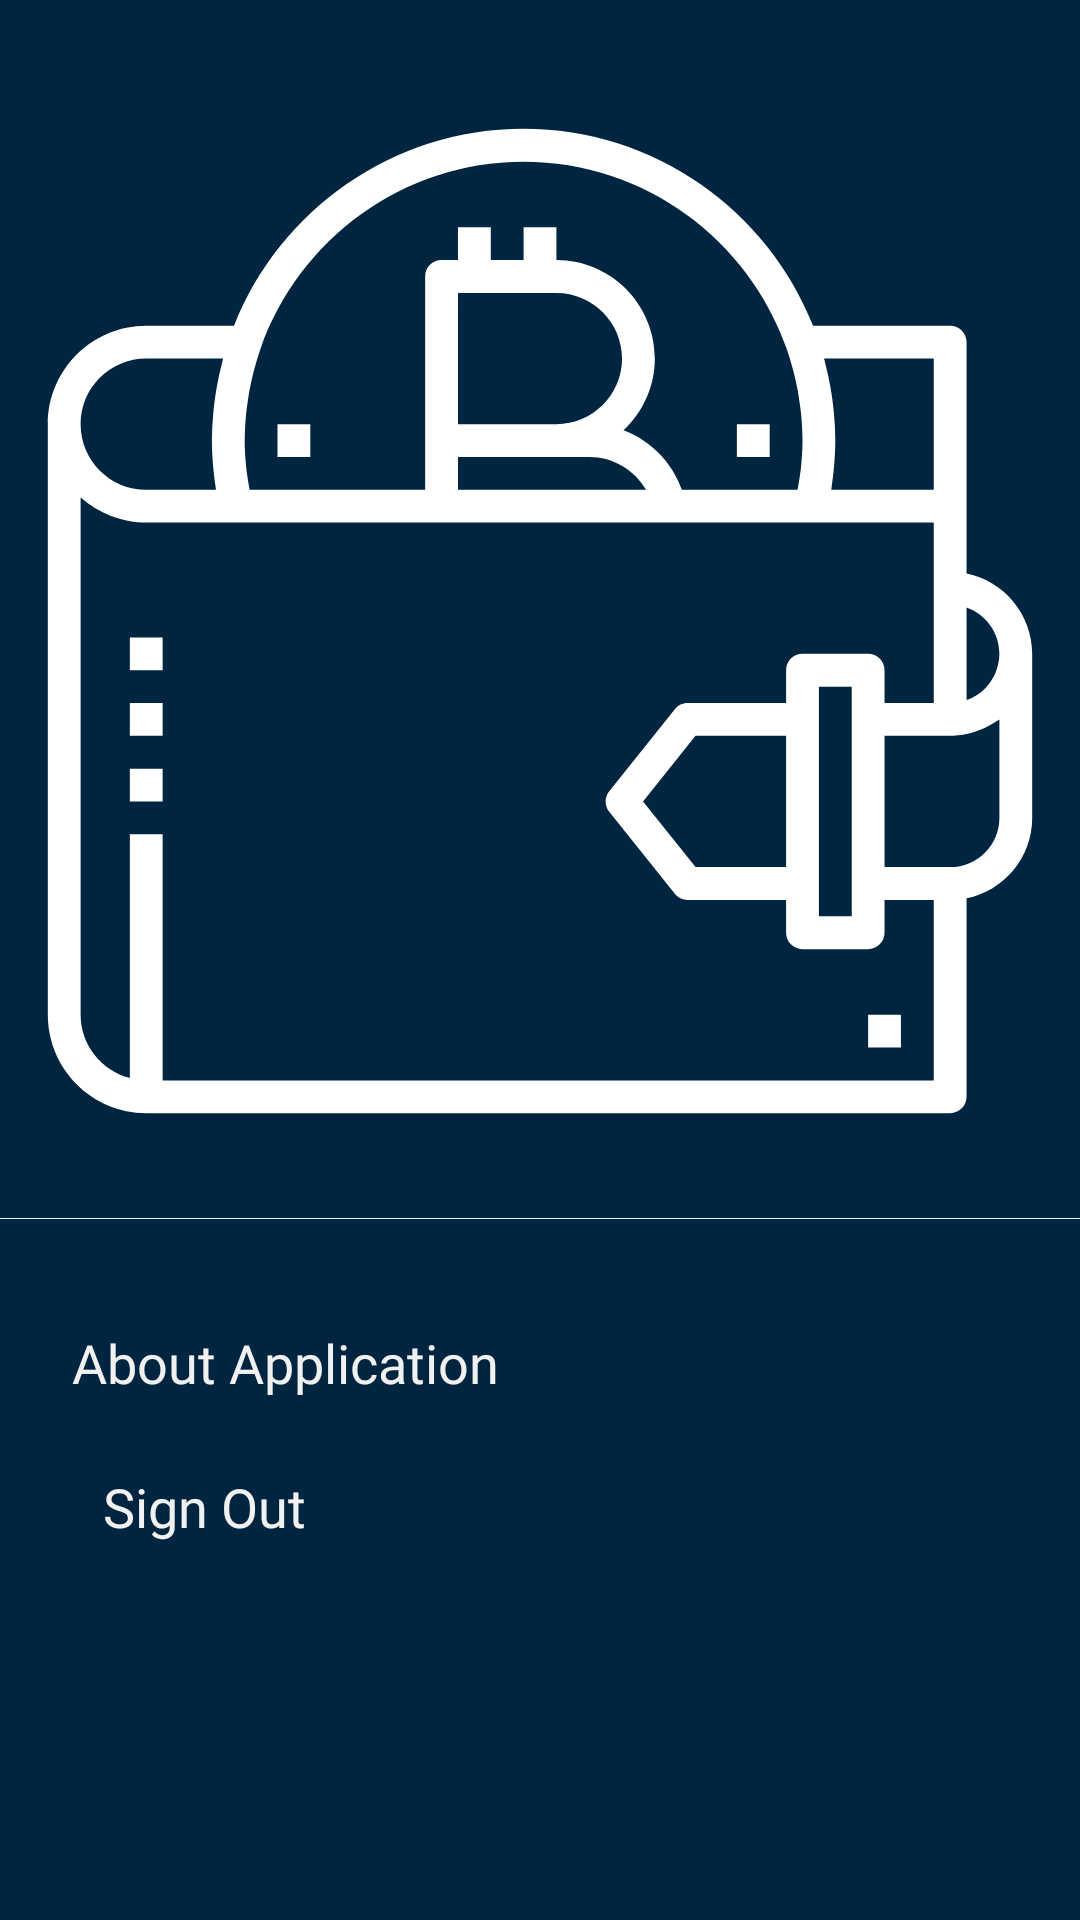

Here is an Android app screen rendered from its layout file. Give the layout XML and the strings, colors and styles it references.
<!-- AndroidManifest.xml: application theme Theme.CryptoNumismatic -->
<!-- res/layout/fragment_profile.xml -->
<?xml version="1.0" encoding="utf-8"?>
<androidx.constraintlayout.widget.ConstraintLayout xmlns:android="http://schemas.android.com/apk/res/android"
    xmlns:app="http://schemas.android.com/apk/res-auto"
    xmlns:tools="http://schemas.android.com/tools"
    android:layout_width="match_parent"
    android:layout_height="match_parent"
    tools:context=".Fragments.ProfileFragment"
    android:background="@color/darkBlue">


    <ImageView
        android:id="@+id/imageLogoCryptoProfile"
        android:layout_width="wrap_content"
        android:layout_height="wrap_content"
        android:layout_marginTop="32dp"
        android:src="@drawable/ic_image_crypto"
        app:layout_constraintEnd_toEndOf="parent"
        app:layout_constraintStart_toStartOf="parent"
        app:layout_constraintTop_toTopOf="parent" />

    <View
        android:id="@+id/horizontalViewProfile"
        android:layout_width="0dp"
        android:layout_height="1px"
        android:layout_marginTop="24dp"
        android:background="@color/greyText"
        app:layout_constraintEnd_toEndOf="parent"
        app:layout_constraintStart_toStartOf="parent"
        app:layout_constraintTop_toBottomOf="@+id/imageLogoCryptoProfile" />

    <Button
        android:id="@+id/buttonAboutAppProfile"
        android:layout_width="wrap_content"
        android:layout_height="wrap_content"
        android:layout_marginStart="24dp"
        android:layout_marginTop="24dp"
        android:background="@color/transparent"
        android:fontFamily="@font/roboto_medium"
        android:text="@string/aboutApplication"
        android:textColor="@color/greyText"
        android:textIsSelectable="true"
        android:textSize="18sp"
        app:icon="@drawable/ic_icon_about_app"
        app:iconTint="@color/greyText"
        app:layout_constraintStart_toStartOf="parent"
        app:layout_constraintTop_toBottomOf="@+id/horizontalViewProfile"
        android:clickable="true"
        android:focusable="false"
        android:focusableInTouchMode="false"/>

    <Button
        android:id="@+id/buttonSignOutProfile"
        android:layout_width="wrap_content"
        android:layout_height="wrap_content"
        android:background="@color/transparent"
        android:fontFamily="@font/roboto_medium"
        android:text="@string/signOut"
        android:textColor="@color/greyText"
        android:textIsSelectable="true"
        android:textSize="18sp"
        app:icon="@drawable/ic_icon_sign_out"
        app:iconTint="@color/greyText"
        app:layout_constraintStart_toStartOf="@+id/buttonAboutAppProfile"
        app:layout_constraintTop_toBottomOf="@+id/buttonAboutAppProfile"
        android:clickable="true"
        android:focusable="false"
        android:focusableInTouchMode="false"/>
</androidx.constraintlayout.widget.ConstraintLayout>
<!-- resources referenced by this layout -->
<resources>
  <color name="darkBlue">#002540</color>
  <color name="greyText">#F1F1F1</color>
  <color name="transparent">#00FFFFFF</color>
  <!-- drawable ic_icon_about_app (drawable) -->
  <vector xmlns:android="http://schemas.android.com/apk/res/android"
      android:width="16dp"
      android:height="16dp"
      android:viewportWidth="16"
      android:viewportHeight="16">
    <path
        android:pathData="M7.9999,14.4167C11.5437,14.4167 14.4166,11.5438 14.4166,8C14.4166,4.4562 11.5437,1.5833 7.9999,1.5833C4.4561,1.5833 1.5833,4.4562 1.5833,8C1.5833,11.5438 4.4561,14.4167 7.9999,14.4167ZM7.9999,15.9167C3.6277,15.9167 0.0833,12.3723 0.0833,8C0.0833,3.6277 3.6277,0.0833 7.9999,0.0833C12.3722,0.0833 15.9166,3.6277 15.9166,8C15.9166,12.3723 12.3722,15.9167 7.9999,15.9167ZM7.9999,6.122C7.4246,6.122 6.9583,5.6556 6.9583,5.0803C6.9583,4.505 7.4246,4.0386 7.9999,4.0386C8.5752,4.0386 9.0416,4.505 9.0416,5.0803C9.0416,5.6556 8.5752,6.122 7.9999,6.122ZM7.2499,8.3561C7.2499,7.9276 7.5857,7.5803 7.9999,7.5803C8.4141,7.5803 8.7499,7.9276 8.7499,8.3561V11.3878C8.7499,11.8162 8.4141,12.1636 7.9999,12.1636C7.5857,12.1636 7.2499,11.8162 7.2499,11.3878V8.3561Z"
        android:fillColor="@color/greyText"/>
  </vector>
  <!-- drawable ic_icon_sign_out (drawable) -->
  <vector android:height="16dp" android:viewportHeight="384.971"
      android:viewportWidth="384.971" android:width="16dp" xmlns:android="http://schemas.android.com/apk/res/android">
      <path android:fillColor="@color/greyText" android:pathData="M180.455,360.91H24.061V24.061h156.394c6.641,0 12.03,-5.39 12.03,-12.03s-5.39,-12.03 -12.03,-12.03H12.03C5.39,0.001 0,5.39 0,12.031V372.94c0,6.641 5.39,12.03 12.03,12.03h168.424c6.641,0 12.03,-5.39 12.03,-12.03C192.485,366.299 187.095,360.91 180.455,360.91z"/>
      <path android:fillColor="@color/greyText" android:pathData="M381.481,184.088l-83.009,-84.2c-4.704,-4.752 -12.319,-4.74 -17.011,0c-4.704,4.74 -4.704,12.439 0,17.179l62.558,63.46H96.279c-6.641,0 -12.03,5.438 -12.03,12.151c0,6.713 5.39,12.151 12.03,12.151h247.74l-62.558,63.46c-4.704,4.752 -4.704,12.439 0,17.179c4.704,4.752 12.319,4.752 17.011,0l82.997,-84.2C386.113,196.588 386.161,188.756 381.481,184.088z"/>
  </vector>
  <!-- drawable ic_image_crypto: vector/xml drawable (drawable, 4204 chars, omitted) -->
  <string name="aboutApplication">About Application</string>
  <string name="signOut">Sign Out</string>
  <style name="Theme.CryptoNumismatic" parent="Theme.MaterialComponents.DayNight.DarkActionBar">
          
          <item name="colorPrimary">@color/purple_500</item>
          <item name="colorPrimaryVariant">@color/purple_700</item>
          <item name="colorOnPrimary">@color/white</item>
          
          <item name="colorSecondary">@color/teal_200</item>
          <item name="colorSecondaryVariant">@color/teal_700</item>
          <item name="colorOnSecondary">@color/black</item>
          
          <item name="android:statusBarColor" tools:targetApi="l">?attr/colorPrimaryVariant</item>
          
      </style>
  <color name="purple_500">#FF6200EE</color>
  <color name="purple_700">#FF3700B3</color>
  <color name="white">#FFFFFFFF</color>
  <color name="teal_200">#FF03DAC5</color>
  <color name="teal_700">#FF018786</color>
  <color name="black">#FF000000</color>
</resources>
